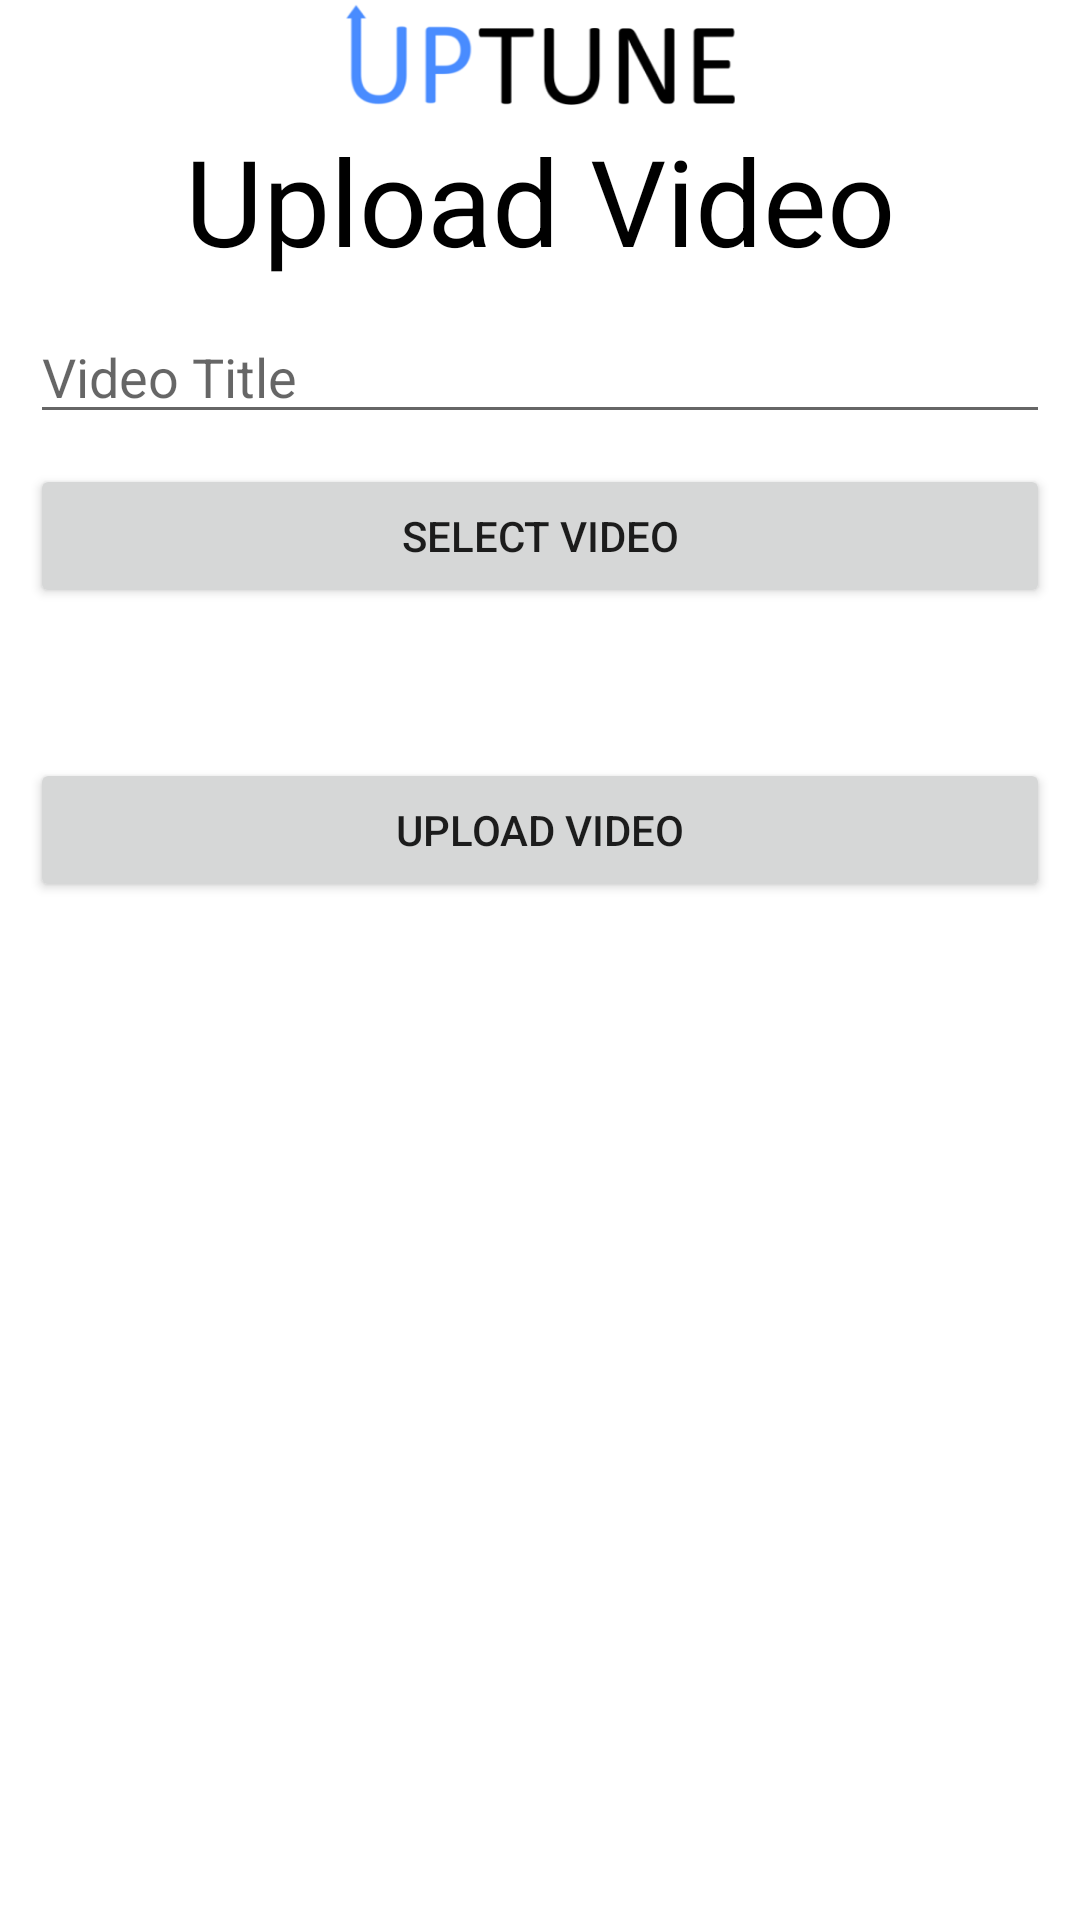

Write the Android layout XML for this screen, with the resource values it uses.
<!-- AndroidManifest.xml: application theme UptuneTheme -->
<!-- res/layout/activity_video_upload.xml -->
<?xml version="1.0" encoding="utf-8"?>
<androidx.constraintlayout.widget.ConstraintLayout
        xmlns:android="http://schemas.android.com/apk/res/android"
        xmlns:tools="http://schemas.android.com/tools"
        xmlns:app="http://schemas.android.com/apk/res-auto"
        android:layout_width="match_parent"
        android:layout_height="match_parent"
        tools:context=".VideoUploadActivity">
    <androidx.constraintlayout.widget.ConstraintLayout
            android:layout_width="match_parent"
            android:layout_height="40dp"
            android:id="@+id/topBar"
            app:layout_constraintTop_toTopOf="parent"
            app:layout_constraintBottom_toBottomOf="parent"
            app:layout_constraintStart_toStartOf="parent"
            app:layout_constraintEnd_toEndOf="parent"
            app:layout_constraintHorizontal_bias="0"
            app:layout_constraintVertical_bias="0"
    >
        <ImageView
                android:layout_width="wrap_content"
                android:layout_height="0dp" app:srcCompat="@drawable/logolong"
                android:id="@+id/topLongLogo"
                app:layout_constraintTop_toTopOf="parent"
                app:layout_constraintBottom_toBottomOf="parent"
                app:layout_constraintStart_toStartOf="parent"
                app:layout_constraintEnd_toEndOf="parent"
        />

    </androidx.constraintlayout.widget.ConstraintLayout>
    <ScrollView
            android:layout_width="match_parent"
            android:layout_height="0dp"
            app:layout_constraintTop_toBottomOf="@id/topBar"
            app:layout_constraintBottom_toBottomOf="parent"
            app:layout_constraintStart_toStartOf="parent"
            app:layout_constraintEnd_toEndOf="parent"
    >
        <LinearLayout android:layout_width="match_parent" android:layout_height="wrap_content"
                      android:orientation="vertical">

            <TextView
                    android:text="@string/UploadVid"
                    android:textAlignment="center"
                    android:gravity="center_horizontal"
                    android:textSize="40sp"
                    android:textColor="@color/black"
                    android:layout_width="match_parent"
                    android:layout_height="wrap_content" />
            <EditText
                    android:layout_width="match_parent"
                    android:layout_height="wrap_content"
                    android:inputType="textPersonName"
                    android:hint="@string/VideoTitle"
                    android:layout_marginTop="10sp"
                    android:layout_marginLeft="10sp"
                    android:layout_marginRight="10sp"
                    android:ems="10"
                    android:id="@+id/vidTitleEditText"/>
            <Button
                    android:text="@string/SelectVid"
                    android:layout_width="match_parent"
                    android:layout_height="wrap_content" android:id="@+id/vidSelectButton"
                    android:layout_marginTop="10sp"
                    android:layout_marginLeft="10sp"
                    android:layout_marginRight="10sp"
                    android:onClick="onSelectVidClick"
            />
            <Button
                    android:text="@string/UploadVid"
                    android:layout_width="match_parent"
                    android:layout_height="wrap_content" android:id="@+id/vidUploadButton"
                    android:layout_marginTop="50sp"
                    android:layout_marginLeft="10sp"
                    android:layout_marginRight="10sp"
                    android:onClick="onUploadVidClick"
            />

        </LinearLayout>
    </ScrollView>


</androidx.constraintlayout.widget.ConstraintLayout>
<!-- resources referenced by this layout -->
<resources>
  <color name="black">#000000</color>
  <!-- drawable logolong: png bitmap (drawable, 9897 bytes) -->
  <string name="SelectVid">Select Video</string>
  <string name="UploadVid">Upload Video</string>
  <string name="VideoTitle">Video Title</string>
  <style name="UptuneTheme" parent="Theme.AppCompat.Light.NoActionBar">
          <item name="colorPrimaryDark">@color/uptuneBlue</item>  // statusbar color 적용
          <item name="android:background">@color/white</item>
          <item name="colorAccent">@color/uptuneBlue</item>
      </style>
  <color name="uptuneBlue">#468aff</color>
  <color name="white">#FFFFFF</color>
</resources>
